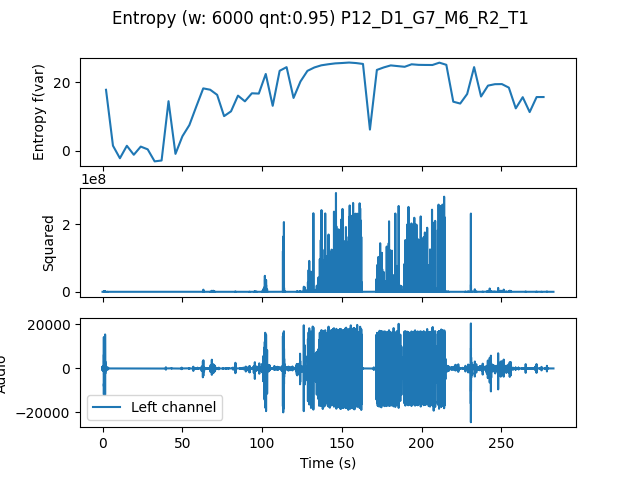

Values plotted in this chart, from the file beside it:
, t0, var
0.0, 0.0, 17.81
4.354, 4.354, 1.522
8.707, 8.707, -2.143
13.06, 13.06, 1.492
17.41, 17.41, -1.124
21.77, 21.77, 1.259
26.12, 26.12, 0.4586
30.48, 30.48, -3.046
34.83, 34.83, -2.797
39.18, 39.18, 14.49
43.54, 43.54, -0.8645
47.89, 47.89, 4.268
52.24, 52.24, 7.523
56.6, 56.6, 12.95
60.95, 60.95, 18.22
65.31, 65.31, 17.83
69.66, 69.66, 16.34
74.01, 74.01, 10.13
78.37, 78.37, 11.54
82.72, 82.72, 16.11
87.07, 87.07, 14.45
91.43, 91.43, 16.79
95.78, 95.78, 16.71
100.1, 100.1, 22.42
104.5, 104.5, 13.14
108.8, 108.8, 23.34
113.2, 113.2, 24.41
117.6, 117.6, 15.44
121.9, 121.9, 20.24
126.3, 126.3, 23.33
130.6, 130.6, 24.32
135, 135, 24.94
139.3, 139.3, 25.25
143.7, 143.7, 25.51
148, 148, 25.62
152.4, 152.4, 25.75
156.7, 156.7, 25.6
161.1, 161.1, 25.34
165.4, 165.4, 6.219
169.8, 169.8, 23.6
174.1, 174.1, 24.34
178.5, 178.5, 24.92
182.9, 182.9, 24.71
187.2, 187.2, 24.51
191.6, 191.6, 25.24
195.9, 195.9, 25.08
200.3, 200.3, 25.05
204.6, 204.6, 25.04
209, 209, 25.72
213.3, 213.3, 25.09
217.7, 217.7, 14.34
222, 222, 13.8
226.4, 226.4, 16.59
230.7, 230.7, 24.42
235.1, 235.1, 15.85
239.5, 239.5, 19.03
243.8, 243.8, 19.44
248.2, 248.2, 19.47
252.5, 252.5, 18.44
256.9, 256.9, 12.4
... 4 more rows
